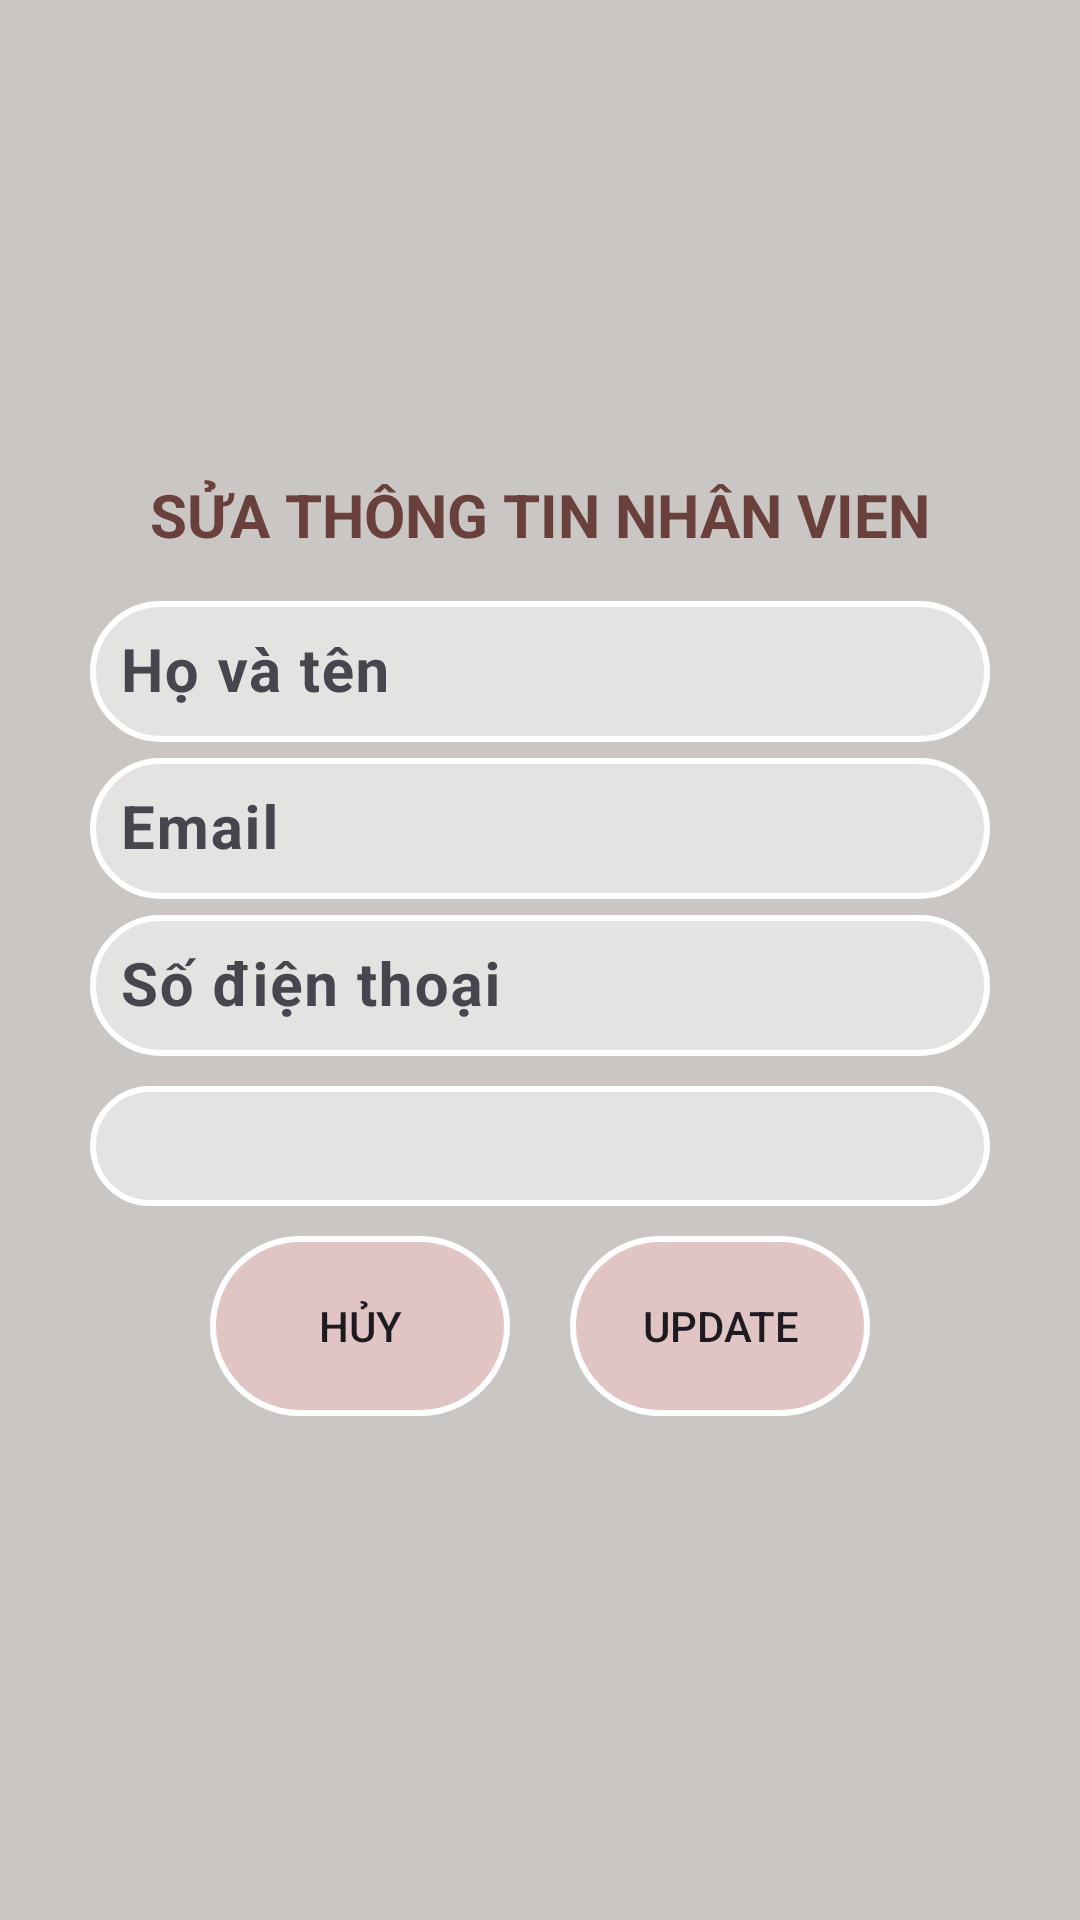

Produce the Android XML layout that renders to this screen, including the resource entries it uses.
<!-- AndroidManifest.xml: application theme Theme.AppBanGiayOnline -->
<!-- res/layout/dialog_update_nv.xml -->
<?xml version="1.0" encoding="utf-8"?>
<LinearLayout xmlns:android="http://schemas.android.com/apk/res/android"
    android:layout_width="match_parent"
    android:orientation="vertical"
    android:gravity="center"
    android:background="#CAC6C4"
    android:padding="20sp"
    android:layout_height="match_parent">
    <TextView
        android:layout_width="wrap_content"
        android:layout_height="wrap_content"
        android:id="@+id/txtChuDeDialogThem"
        android:text="Sửa thông tin nhân vien"
        android:textSize="20sp"
        android:textAllCaps="true"
        android:textStyle="bold"
        android:textColor="#6A403C"/>

    <com.google.android.material.textfield.TextInputLayout
        android:id="@+id/layout_name_sua_NV"
        android:layout_width="match_parent"
        android:layout_height="wrap_content"
        android:layout_marginLeft="10sp"
        android:layout_marginTop="10sp"
        android:layout_marginRight="10sp"
        android:hint="Họ và tên">

        <com.google.android.material.textfield.TextInputEditText
            android:id="@+id/input_hoten_sua_NV"
            android:layout_width="match_parent"
            android:layout_height="wrap_content"
            android:background="@drawable/edt_them_nv_kh"
            android:padding="10sp"
            android:textColor="@color/black"
            android:textSize="20sp"
            android:textStyle="bold" />
    </com.google.android.material.textfield.TextInputLayout>

    <com.google.android.material.textfield.TextInputLayout
        android:id="@+id/layout_email_sua_NV"
        android:layout_width="match_parent"
        android:layout_height="wrap_content"
        android:layout_below="@id/layout_taikhoan"
        android:layout_marginLeft="10sp"
        android:layout_marginRight="10sp"
        android:hint="Email">

        <com.google.android.material.textfield.TextInputEditText
            android:id="@+id/input_email_sua_NV"
            android:layout_width="match_parent"
            android:layout_height="wrap_content"
            android:background="@drawable/edt_them_nv_kh"
            android:padding="10sp"
            android:textColor="@color/black"
            android:textSize="20sp"
            android:textStyle="bold" />
    </com.google.android.material.textfield.TextInputLayout>

    <com.google.android.material.textfield.TextInputLayout
        android:id="@+id/layout_sdt_sua_NV"
        android:layout_width="match_parent"
        android:layout_height="wrap_content"
        android:layout_below="@id/layout_name"
        android:layout_marginLeft="10sp"
        android:layout_marginRight="10sp"
        android:hint="Số điện thoại">

        <com.google.android.material.textfield.TextInputEditText
            android:id="@+id/input_sdt__sua_NV"
            android:layout_width="match_parent"
            android:layout_height="wrap_content"
            android:background="@drawable/edt_them_nv_kh"
            android:padding="10sp"
            android:textColor="@color/black"
            android:textSize="20sp"
            android:textStyle="bold" />
    </com.google.android.material.textfield.TextInputLayout>
    <Spinner
        android:layout_marginTop="10dp"
        android:layout_marginLeft="10sp"
        android:layout_marginRight="10sp"
        android:padding="10sp"
        android:layout_width="match_parent"
        android:layout_height="wrap_content"
        android:background="@drawable/edt_them_nv_kh"
        android:id="@+id/spnChucVu"/>
    <LinearLayout
        android:layout_width="match_parent"
        android:layout_height="wrap_content"
        android:id="@+id/container"
        android:gravity="center"
        android:layout_below="@id/text_title"
        android:orientation="horizontal">
        <Button
            android:layout_margin="10dp"
            android:layout_width="100dp"
            android:layout_height="wrap_content"
            android:id="@+id/btnHuysuaNV"
            android:text="Hủy"
            android:background="@drawable/edittext_dangnhap"
            />
        <Button
            android:id="@+id/btnsuaNV"
            android:background="@drawable/edittext_dangnhap"
            android:layout_margin="10dp"
            android:layout_width="100dp"
            android:layout_height="wrap_content"
            android:text="Update"
            />
    </LinearLayout>
</LinearLayout>
<!-- resources referenced by this layout -->
<resources>
  <color name="black">#FF000000</color>
  <!-- drawable edittext_dangnhap (drawable) -->
  <?xml version="1.0" encoding="utf-8"?>
  <shape xmlns:android="http://schemas.android.com/apk/res/android">
  <solid android:color="#82F8C5C5" />
      <corners android:radius="40dp"  />
      <size android:width="350dp" android:height="60dp"/>
      <stroke android:color="@color/white" android:width="2dp"/>
  </shape>
  <!-- drawable edt_them_nv_kh (drawable) -->
  <?xml version="1.0" encoding="utf-8"?>
  <shape xmlns:android="http://schemas.android.com/apk/res/android">
      <solid android:color="#82FFFFFF" />
      <corners android:radius="40dp"  />
      <size android:width="350dp" android:height="40dp"/>
      <stroke android:color="@color/white" android:width="2dp"/>
  </shape>
  <style name="Theme.AppBanGiayOnline" parent="Base.Theme.AppBanGiayOnline" />
  <color name="white">#FFFFFFFF</color>
  <style name="Base.Theme.AppBanGiayOnline" parent="Theme.Material3.DayNight.NoActionBar">
          
          
      </style>
</resources>
